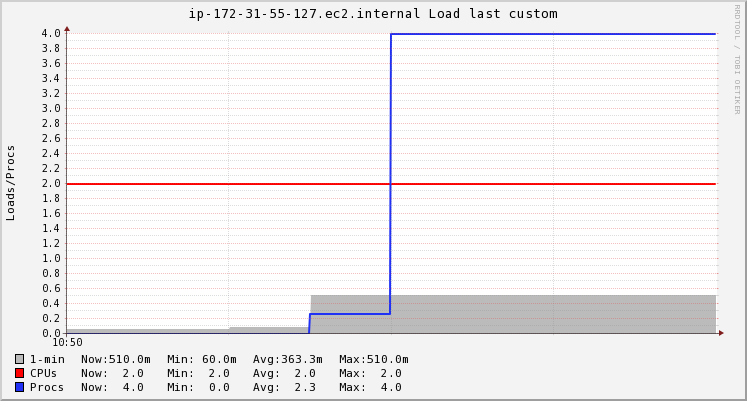

The table this chart was drawn from, first rows:
Timestamp, 1-min, CPUs, Procs
2020-11-19T10:50:15+00:00, 0.06, 2, 0
2020-11-19T10:50:30+00:00, 0.06, 2, 0
2020-11-19T10:50:45+00:00, 0.09, 2, 0
2020-11-19T10:51:00+00:00, 0.51, 2, 0.2667
2020-11-19T10:51:15+00:00, 0.51, 2, 4
2020-11-19T10:51:30+00:00, 0.51, 2, 4
2020-11-19T10:51:45+00:00, 0.51, 2, 4
2020-11-19T10:52:00+00:00, 0.51, 2, 4
2020-11-19T10:52:15+00:00, 0.51, 2, 4
